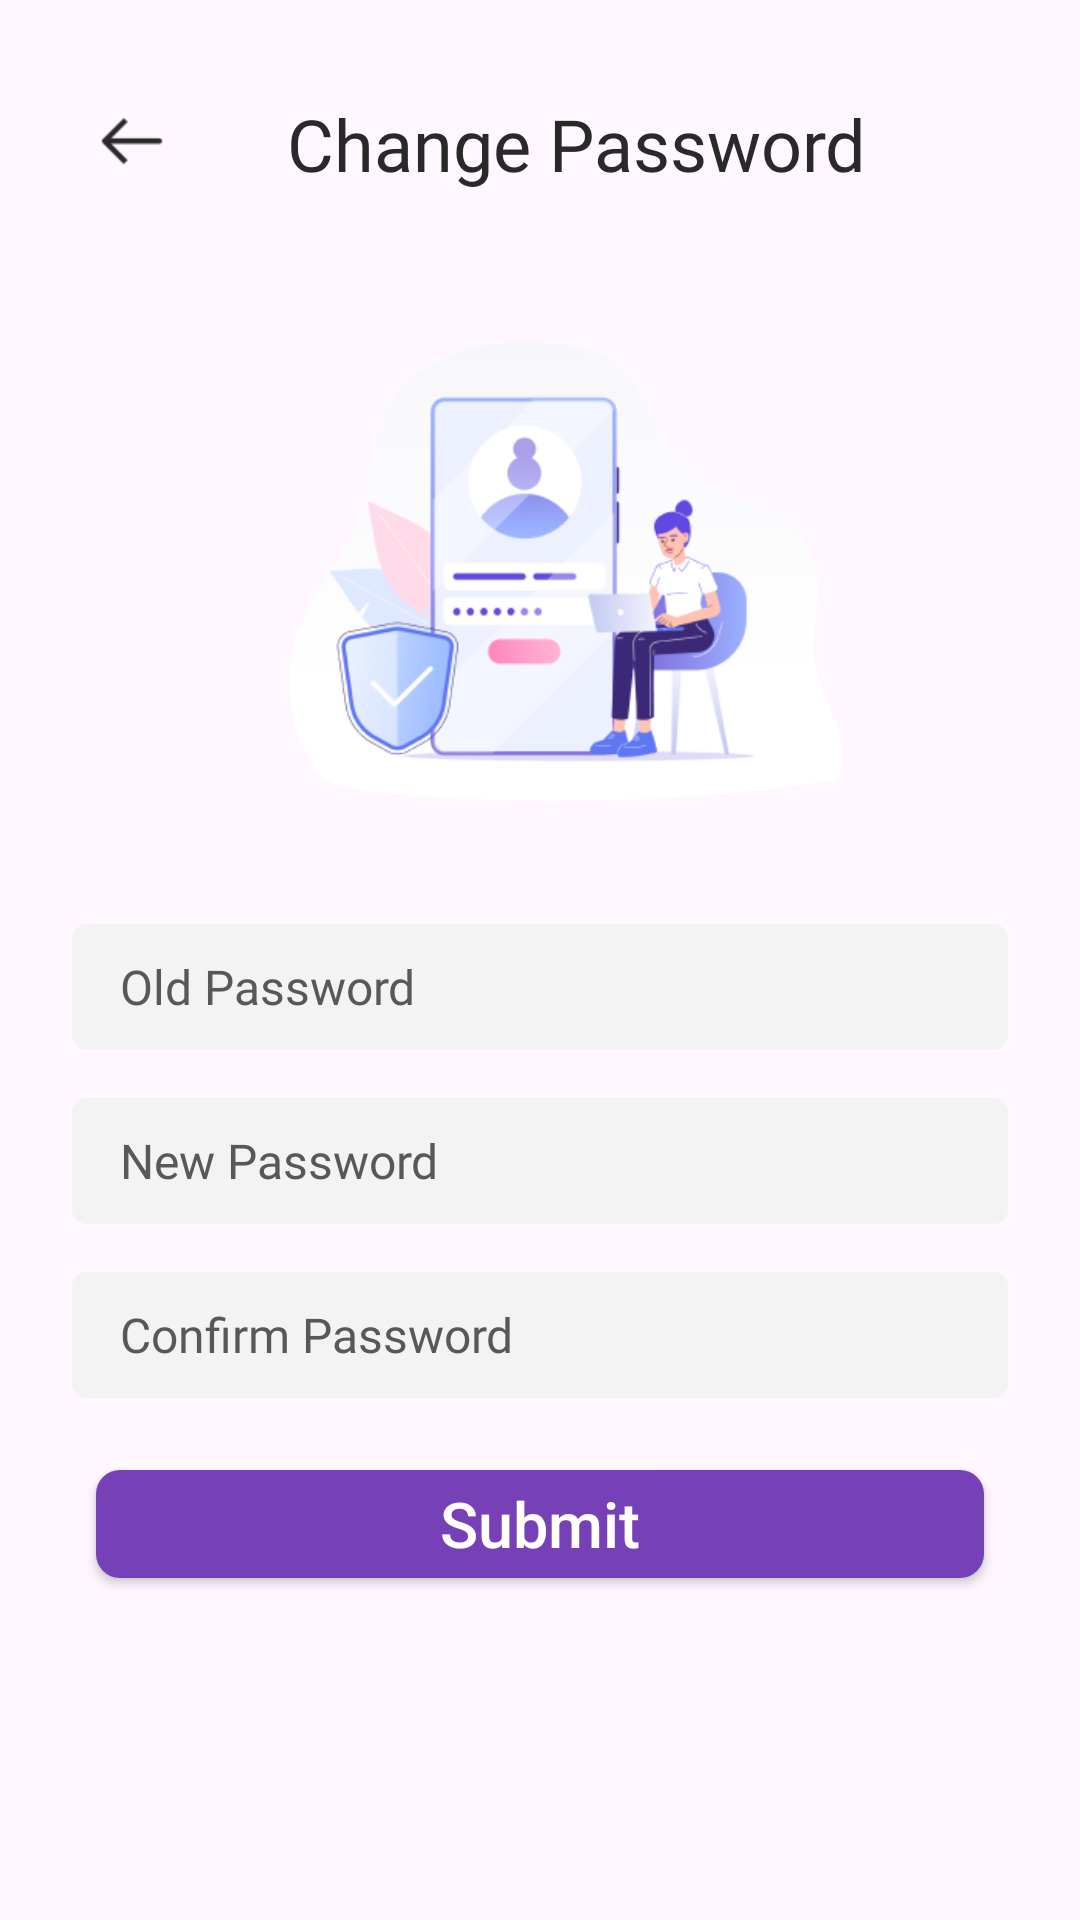

This screen was rendered from an Android layout file. Write that file and the resources it references.
<!-- AndroidManifest.xml: application theme Theme.BookIron -->
<!-- res/layout/activity_change_password.xml -->
<?xml version="1.0" encoding="utf-8"?>
<ScrollView xmlns:android="http://schemas.android.com/apk/res/android"

    xmlns:tools="http://schemas.android.com/tools"
    android:layout_width="match_parent"
    android:layout_height="match_parent"
    android:orientation="vertical"
    tools:context=".views.ChangePasswordActivity">
    <LinearLayout
        android:layout_width="match_parent"
        android:layout_height="wrap_content"
        android:layout_margin="@dimen/_16dp"
        android:orientation="vertical"
        >
        <com.google.android.material.appbar.AppBarLayout
            android:layout_width="match_parent"
            android:gravity="center_vertical"
            android:minHeight="?attr/actionBarSize"
            android:layout_height="wrap_content">
            <LinearLayout
                android:layout_width="match_parent"
                android:gravity="center_vertical"
                android:paddingLeft="@dimen/_16dp"
                android:paddingRight="@dimen/_16dp"
                android:layout_height="wrap_content">
                <LinearLayout
                    android:id="@+id/lnr_back"
                    android:layout_width="wrap_content"
                    android:paddingTop="@dimen/_8dp"
                    android:paddingBottom="@dimen/_8dp"
                    android:layout_height="wrap_content">
                    <ImageView
                        android:layout_width="24dp"
                        android:layout_height="24dp"
                        android:src="@drawable/img_arrow_left"
                        />
                </LinearLayout>
                <TextView style="@style/style_textview"
                    android:id="@+id/txt_header"
                    android:text="@string/changepassword"
                    android:fontFamily="@font/montserrat_regular"
                    android:gravity="center"
                    android:textSize="@dimen/_24sp"
                    android:textColor="@color/color_service_title"
                    />
            </LinearLayout>

        </com.google.android.material.appbar.AppBarLayout>
        <ImageView
            android:layout_width="@dimen/_220dp"
            android:src="@drawable/img_signup"
            android:contentDescription="@string/login"
            android:layout_gravity="center_horizontal"
            android:layout_height="@dimen/_220dp"/>



        <androidx.appcompat.widget.AppCompatEditText
            android:id="@+id/edittext_old_password"
            style="@style/style_edittext"
            android:hint="@string/oldpassword"
            android:inputType="textPassword"


            />
        <androidx.appcompat.widget.AppCompatEditText
            android:id="@+id/edittext_new_password"
            style="@style/style_edittext"
            android:hint="@string/newpassword"
            android:inputType="textPassword"


            />
        <androidx.appcompat.widget.AppCompatEditText
            android:id="@+id/edittext_conf_password"
            style="@style/style_edittext"
            android:hint="@string/conf_password"
            android:inputType="textPassword"


            />




        <androidx.appcompat.widget.AppCompatButton
            android:id="@+id/btn_register"
            style="@style/style_button"
            android:layout_gravity="center"
            android:text="@string/submit"
            android:onClick="send"

            />

    </LinearLayout>

</ScrollView>
<!-- resources referenced by this layout -->
<resources>
  <color name="color_service_title">#292929</color>
  <dimen name="_16dp">16dp</dimen>
  <dimen name="_220dp">220dp</dimen>
  <dimen name="_24sp">24sp</dimen>
  <dimen name="_8dp">8dp</dimen>
  <!-- drawable img_signup: png bitmap (drawable, 30830 bytes) -->
  <string name="changepassword">Change Password</string>
  <string name="conf_password">Confirm Password</string>
  <string name="login">Login</string>
  <string name="newpassword">New Password</string>
  <string name="oldpassword">Old Password</string>
  <string name="submit">Submit</string>
  <style name="style_button" parent="Widget.AppCompat.Button">
          <item name="android:layout_width">match_parent</item>
          <item name="android:layout_height">wrap_content</item>
          <item name="android:minHeight">@dimen/_36dp</item>
          <item name="android:textColor">@color/white</item>
          <item name="android:background">@drawable/rectangle_button</item>
          <item name="android:gravity">center</item>
          <item name="android:textAllCaps">false</item>
          <item name="android:minWidth">@dimen/_120dp</item>
  
          <item name="android:layout_margin">@dimen/_16dp</item>
          <item name="android:textSize">@dimen/_21sp</item>
      </style>
  <style name="style_edittext" parent="Widget.AppCompat.EditText">
          <item name="android:layout_width">match_parent</item>
          <item name="android:layout_height">wrap_content</item>
          <item name="android:background">@drawable/rectangle_edittext</item>
          <item name="android:textColor">@color/color_edittext</item>
          <item name="android:textColorHint">@color/color_edittext</item>
  
          <item name="android:paddingLeft">@dimen/_16dp</item>
          <item name="android:paddingRight">@dimen/_16dp</item>
          <item name="android:minHeight">@dimen/_42dp</item>
  
          <item name="android:layout_margin">@dimen/_8dp</item>
          <item name="android:textSize">@dimen/_16sp</item>
          <item name="android:gravity">center_vertical</item>
          <item name="android:imeOptions">actionNext</item>
          <item name="android:inputType">text</item>
          <item name="android:fontFamily">@font/poppins_regular</item>
      </style>
  <style name="style_textview" parent="Widget.AppCompat.TextView">
          <item name="android:layout_width">match_parent</item>
          <item name="android:layout_height">wrap_content</item>
          <item name="android:textSize">@dimen/_20sp</item>
  
          <item name="android:layout_margin">@dimen/_8dp</item>
          <item name="android:textColor">@color/color_button_bg</item>
          <item name="android:fontFamily">@font/poppins_regular</item>
          <item name="android:gravity">center_vertical</item>
      </style>
  <style name="Theme.BookIron" parent="Base.Theme.BookIron">
  
      </style>
  <dimen name="_36dp">36dp</dimen>
  <color name="white">#FFFFFFFF</color>
  <!-- drawable rectangle_button (drawable) -->
  <?xml version="1.0" encoding="utf-8"?>
  <shape xmlns:android="http://schemas.android.com/apk/res/android"
      android:shape="rectangle" >
      <solid android:color="@color/color_button_bg"/>
      <corners android:radius="@dimen/_8dp"/>
  
  </shape>
  <dimen name="_120dp">120dp</dimen>
  <dimen name="_21sp">21sp</dimen>
  <!-- drawable rectangle_edittext (drawable) -->
  <?xml version="1.0" encoding="utf-8"?>
  <shape xmlns:android="http://schemas.android.com/apk/res/android"
      android:shape="rectangle" >
      <solid android:color="@color/color_textfield_bg"/>
      <corners android:radius="5dp"/>
  
  </shape>
  <color name="color_edittext">#595757</color>
  <dimen name="_42dp">42dp</dimen>
  <dimen name="_16sp">16sp</dimen>
  <dimen name="_20sp">20sp</dimen>
  <color name="color_button_bg">#7640b6</color>
  <style name="Base.Theme.BookIron" parent="Theme.Material3.DayNight.NoActionBar">
          <item name="android:colorPrimaryDark">@color/color_button_bg</item>
      </style>
  <color name="color_textfield_bg">#F3F3F3</color>
</resources>
